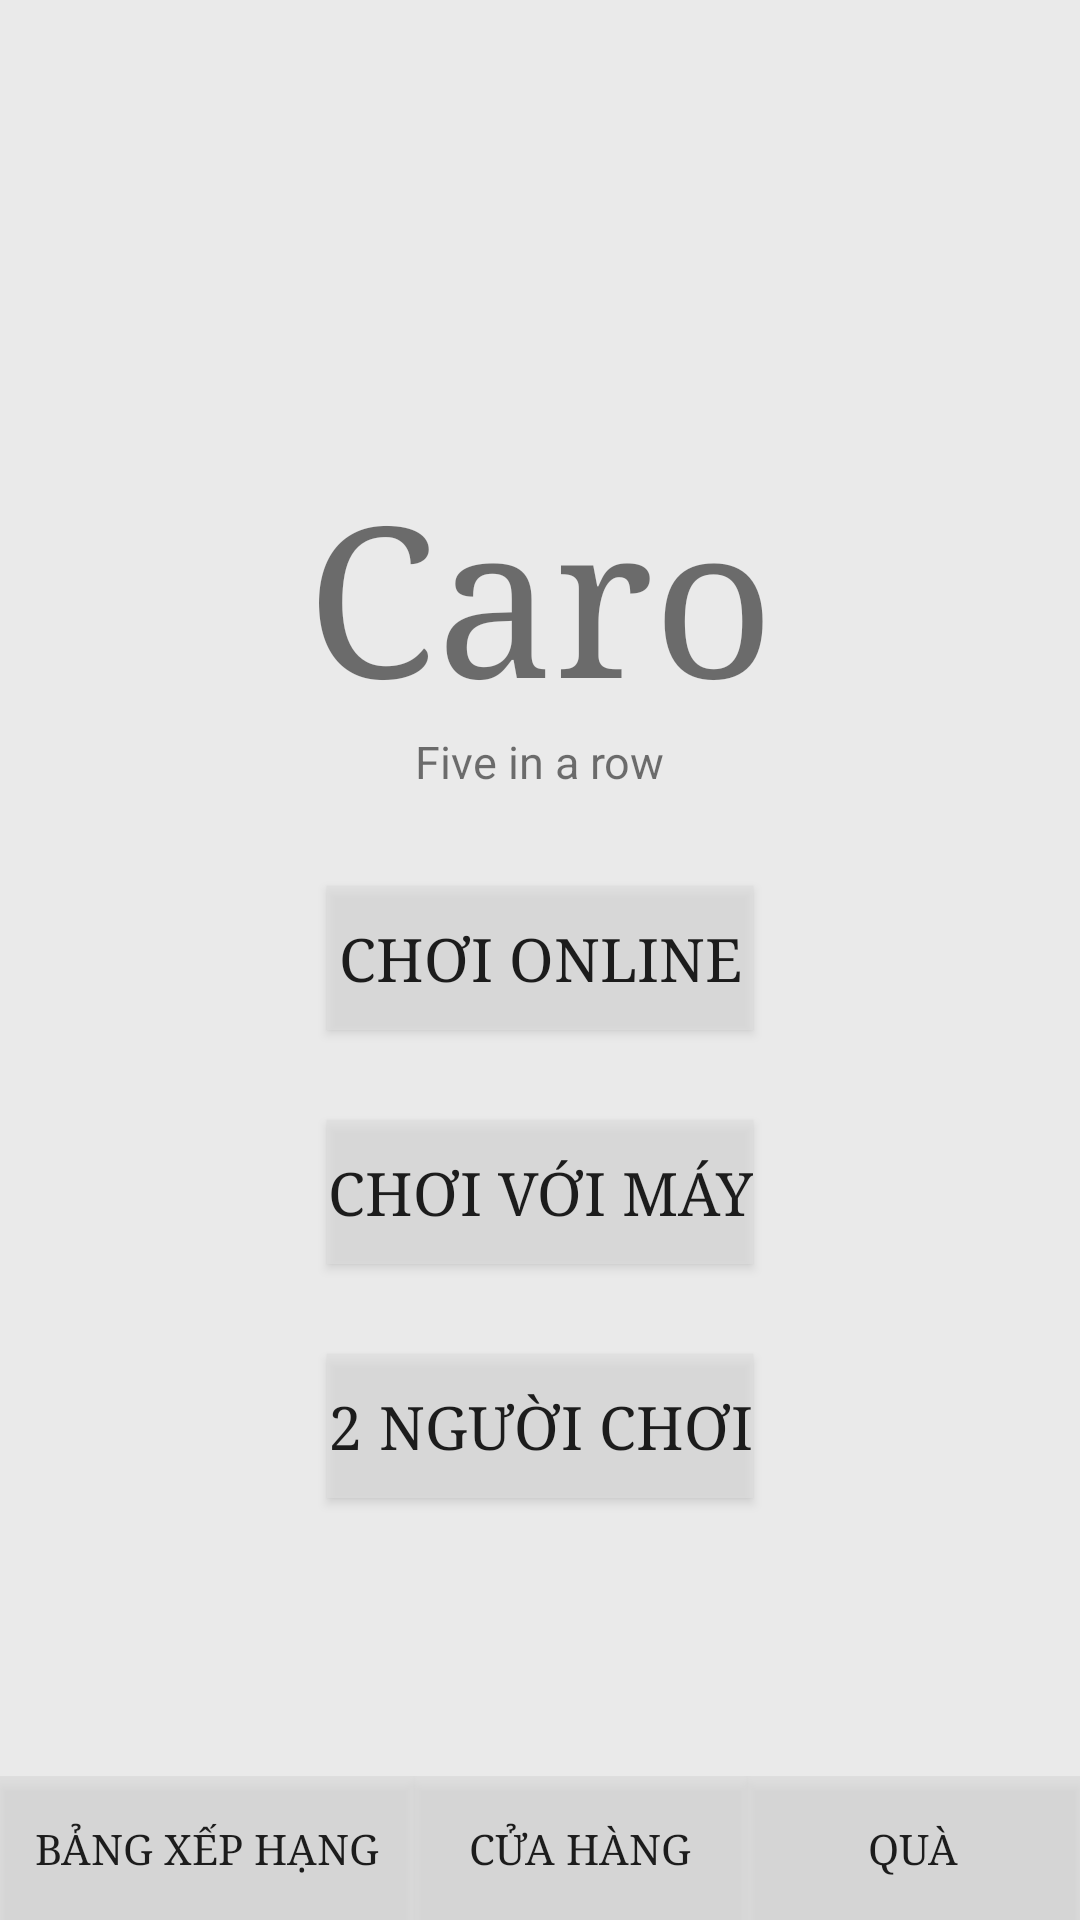

Layout XML and referenced resources for this Android screen:
<!-- AndroidManifest.xml: application theme Theme.Baitaplon -->
<!-- res/layout/activity_main.xml -->
<?xml version="1.0" encoding="utf-8"?>
<androidx.constraintlayout.widget.ConstraintLayout xmlns:android="http://schemas.android.com/apk/res/android"
    xmlns:app="http://schemas.android.com/apk/res-auto"
    xmlns:tools="http://schemas.android.com/tools"
    android:layout_width="match_parent"
    android:layout_height="match_parent"
    tools:context=".MainActivity"
    android:background="#a6dfdfdf">
    <LinearLayout
        android:id="@+id/linearLayout0"
        android:layout_width="wrap_content"
        android:layout_height="wrap_content"
        android:layout_gravity="center"
        android:orientation="vertical"
        android:layout_margin="10dp"
        app:layout_constraintBottom_toBottomOf="parent"
        app:layout_constraintEnd_toEndOf="parent"
        app:layout_constraintHorizontal_chainStyle="spread_inside"
        app:layout_constraintStart_toStartOf="parent"
        app:layout_constraintTop_toTopOf="parent"
        app:layout_constraintVertical_bias="0.28">
        <TextView
            android:fontFamily="serif"
            android:textSize="70dp"
            android:layout_gravity="center_horizontal"
            android:id="@+id/namecaro"
            android:layout_width="wrap_content"
            android:layout_height="wrap_content"
            android:text="Caro"
            app:layout_constraintBottom_toBottomOf="parent"
            app:layout_constraintEnd_toEndOf="parent"
            app:layout_constraintStart_toStartOf="parent"
            app:layout_constraintTop_toTopOf="parent"/>
        <TextView
            android:textSize="15dp"
            android:layout_gravity="center_horizontal"
            android:id="@+id/fiveinarow"
            android:layout_width="wrap_content"
            android:layout_height="wrap_content"
            android:text="Five in a row"
            app:layout_constraintBottom_toBottomOf="parent"
            app:layout_constraintEnd_toEndOf="parent"
            app:layout_constraintStart_toStartOf="parent"
            app:layout_constraintTop_toTopOf="parent"/>
    </LinearLayout>
    <LinearLayout
        android:id="@+id/linearLayout1"
        android:layout_width="wrap_content"
        android:layout_height="wrap_content"
        android:layout_gravity="center"
        android:orientation="vertical"
        android:weightSum="3"
        android:layout_margin="10dp"
        app:layout_constraintBottom_toBottomOf="parent"
        app:layout_constraintEnd_toEndOf="parent"
        app:layout_constraintHorizontal_chainStyle="spread_inside"
        app:layout_constraintStart_toStartOf="parent"
        app:layout_constraintTop_toTopOf="parent"
        app:layout_constraintVertical_bias="0.70">

        <Button
            android:fontFamily="serif"
            android:layout_margin="15dp"
            android:id="@+id/choionline"
            android:layout_width="match_parent"
            android:layout_height="wrap_content"
            android:layout_gravity="center_horizontal"
            android:layout_weight="1"
            android:background="#a6dfdfdf"
            android:drawablePadding="10dp"
            android:text="Chơi Online"
            android:textSize="20dp"/>

        <Button
            android:fontFamily="serif"
            android:layout_margin="15dp"
            android:id="@+id/choivoimay"
            android:layout_width="match_parent"
            android:layout_height="match_parent"
            android:layout_gravity="center_horizontal"
            android:layout_weight="1"
            android:background="#a6dfdfdf"
            android:drawablePadding="10dp"
            android:text="Chơi với máy"
            android:textSize="20dp"/>

        <Button
            android:fontFamily="serif"
            android:layout_margin="15dp"
            android:id="@+id/hainguoichoi"
            android:layout_width="match_parent"
            android:layout_height="wrap_content"
            android:layout_gravity="center_horizontal"
            android:layout_weight="1"
            android:background="#a6dfdfdf"
            android:drawablePadding="10dp"
            android:text="2 Người chơi"
            android:textSize="20dp"/>}
    </LinearLayout>

    <LinearLayout
        android:id="@+id/linearLayout2"
        android:layout_width="match_parent"
        android:layout_height="wrap_content"
        android:layout_gravity="bottom"
        android:background="#a6dfdfdf"

        android:orientation="horizontal"
        android:weightSum="3"
        app:layout_constraintBottom_toBottomOf="parent"
        app:layout_constraintEnd_toEndOf="parent"
        app:layout_constraintStart_toStartOf="parent">

        <Button
            android:fontFamily="serif"
            android:id="@+id/bangxephang"
            android:layout_width="wrap_content"
            android:layout_height="wrap_content"
            android:layout_gravity="bottom"
            android:layout_weight="1"
            android:background="#a6dfdfdf"
            android:drawablePadding="10dp"
            android:text="Bảng Xếp Hạng" />

        <Button
            android:fontFamily="serif"
            android:id="@+id/cuahang"
            android:layout_width="wrap_content"
            android:layout_height="wrap_content"
            android:layout_gravity="bottom"
            android:layout_weight="1"
            android:background="#a6dfdfdf"
            android:drawablePadding="10dp"
            android:text="Cửa Hàng"/>

        <Button
            android:fontFamily="serif"
            android:id="@+id/qua"
            android:layout_width="wrap_content"
            android:layout_height="wrap_content"
            android:layout_gravity="bottom"
            android:layout_weight="1"
            android:background="#a6dfdfdf"
            android:drawablePadding="10dp"
            android:text="Quà" />}
    </LinearLayout>

</androidx.constraintlayout.widget.ConstraintLayout>
<!-- resources referenced by this layout -->
<resources>
  <style name="Theme.Baitaplon" parent="Theme.MaterialComponents.DayNight.DarkActionBar">
          
          <item name="colorPrimary">@color/purple_500</item>
          <item name="colorPrimaryVariant">@color/purple_700</item>
          <item name="colorOnPrimary">@color/white</item>
          
          <item name="colorSecondary">@color/teal_200</item>
          <item name="colorSecondaryVariant">@color/teal_700</item>
          <item name="colorOnSecondary">@color/black</item>
          
          <item name="android:statusBarColor" tools:targetApi="l">?attr/colorPrimaryVariant</item>
          
      </style>
  <!-- not gathered from this repository: default colours our renderer supplied (Android Studio template values) -->
  <color name="purple_500">#FF6200EE</color>
  <color name="purple_700">#FF3700B3</color>
  <color name="teal_200">#FF03DAC5</color>
  <color name="teal_700">#FF018786</color>
  <color name="black">#FF000000</color>
  <color name="white">#FFFFFFFF</color>
</resources>
